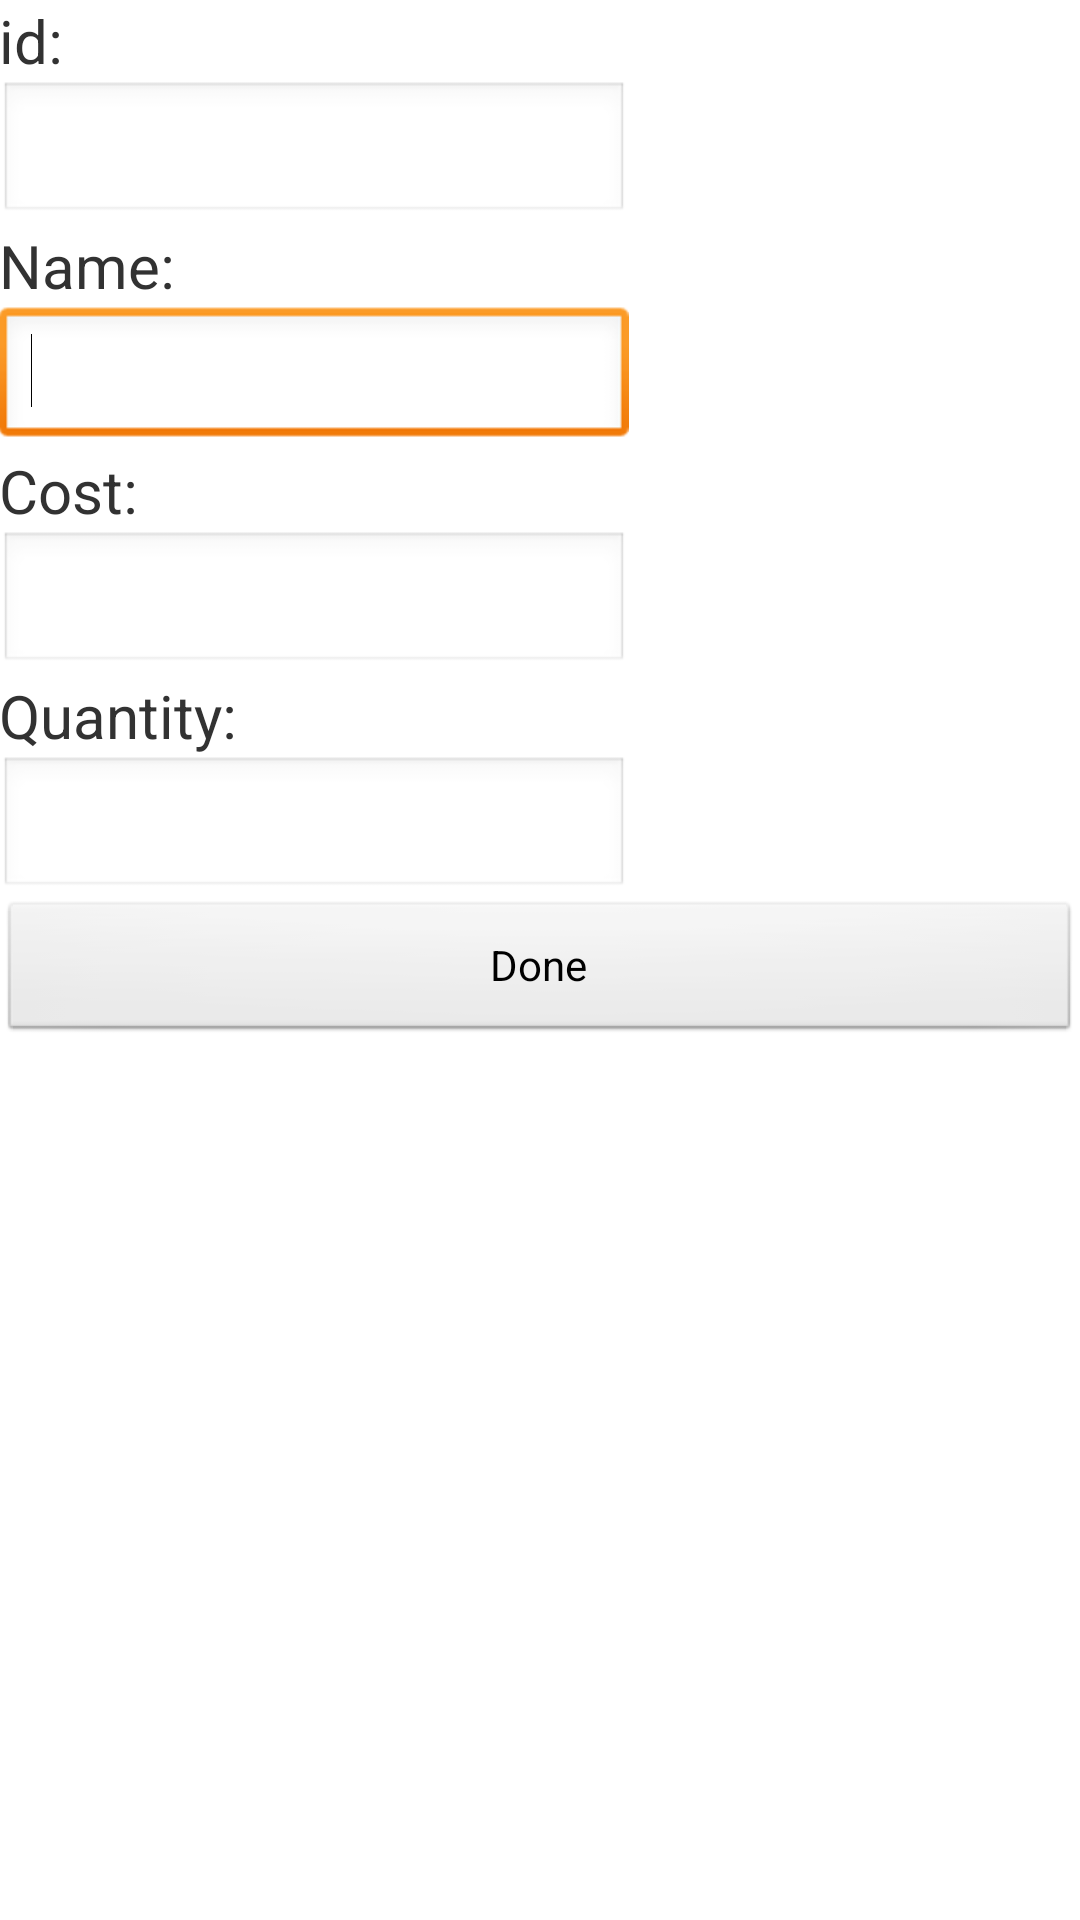

Produce the Android XML layout that renders to this screen, including the resource entries it uses.
<!-- AndroidManifest.xml: application theme ThemeSelector -->
<!-- res/layout/activity_edit_item.xml -->
<ScrollView xmlns:android="http://schemas.android.com/apk/res/android"
    xmlns:tools="http://schemas.android.com/tools"
    android:layout_width="match_parent"
    android:layout_height="match_parent">

    <LinearLayout
        android:layout_width="match_parent"
        android:layout_height="match_parent"
        android:orientation="vertical"
        android:paddingBottom="@dimen/activity_vertical_margin"
        android:paddingLeft="@dimen/activity_horizontal_margin"
        android:paddingRight="@dimen/activity_horizontal_margin"
        android:paddingTop="@dimen/activity_vertical_margin"
        tools:context=".MainActivity" >

        <TextView
            android:id="@+id/txt_id"
            android:layout_width="wrap_content"
            android:layout_height="wrap_content"
            android:text="id:"
            android:textSize="20dp" />

        <EditText
            android:id="@+id/edit_id"
            android:layout_width="wrap_content"
            android:layout_height="wrap_content"
            android:digits="1234567890"
            android:ems="10"
            android:inputType="phone" />

        <TextView
            android:id="@+id/txt_name"
            android:layout_width="wrap_content"
            android:layout_height="wrap_content"
            android:text="Name:"
            android:textSize="20dp" />

        <EditText
            android:id="@+id/edit_name"
            android:layout_width="wrap_content"
            android:layout_height="wrap_content"
            android:ems="10" >

            <requestFocus />
        </EditText>

        <TextView
            android:id="@+id/txt_cost"
            android:layout_width="wrap_content"
            android:layout_height="wrap_content"
            android:text="Cost:"
            android:textSize="20dp" />

        <EditText
            android:id="@+id/edit_cost"
            android:layout_width="wrap_content"
            android:layout_height="wrap_content"
            android:digits="1234567890"
            android:ems="10"
            android:inputType="phone" />

        <TextView
            android:id="@+id/txt_quantity"
            android:layout_width="wrap_content"
            android:layout_height="wrap_content"
            android:text="Quantity:"
            android:textSize="20dp" />

        <EditText
            android:id="@+id/edit_quantity"
            android:layout_width="wrap_content"
            android:layout_height="wrap_content"
            android:digits="1234567890"
            android:ems="10"
            android:inputType="phone" />

        <Button
            android:id="@+id/doneButton"
            android:layout_width="match_parent"
            android:layout_height="wrap_content"
            android:layout_gravity="center"
            android:text="Done" />

    </LinearLayout>

</ScrollView>
<!-- resources referenced by this layout -->
<resources>
  <style name="ThemeSelector" parent="android:Theme.Light">
          <item name="android:windowTitleBackgroundStyle">@style/WindowTitleBackground</item>
          <item name="android:windowTitleSize">50dp</item>
      </style>
  <style name="WindowTitleBackground">
          <item name="android:background">@color/pinky</item>
          <item name="android:textSize">15dp</item>
      </style>
  <color name="pinky">#FF0066</color>
</resources>
